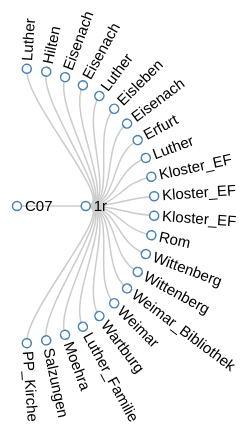
D3 v3 page, settled after 360 driven frames (6 s of simulated time); the page loaded 1 data file(s).



		var diameter = 555;

		var tree = d3.layout.tree()
		    .size([180, diameter / 2 - 140])
		    .separation(function(a, b) { return (a.parent == b.parent ? 1 : 2) / a.depth; });

		var diagonal = d3.svg.diagonal.radial()
		    .projection(function(d) { return [d.y, d.x / 180 * Math.PI]; });

		var svg = d3.select("body").append("svg")
		    .attr("width", diameter)
		    .attr("height", diameter)
		  .append("g")
		    .attr("transform", "translate(" + diameter / 2.5 + "," + diameter / 2.5 + ")");

		d3.json("3.json", function(error, root) {
		  var nodes = tree.nodes(root),
		      links = tree.links(nodes);

		  var link = svg.selectAll(".link")
		      .data(links)
		    .enter().append("path")
		      .attr("class", "link")
		      .attr("d", diagonal);

		  var node = svg.selectAll(".node")
		      .data(nodes)
		    .enter().append("g")
		      .attr("class", "node")
		      .attr("transform", function(d) { return "rotate(" + (d.x - 90) + ")translate(" + d.y + ")"; })

		  node.append("circle")
		      .attr("r", 4.5);

		  node.append("text")
		      .attr("dy", ".31em")
		      .attr("text-anchor", function(d) { return d.x < 180 ? "translate(-8)" : "rotate(0)translate(8)"; })
		      .attr("transform", function(d) { return d.x > 180 ? "translate(-8)" : "rotate(0)translate(8)"; })
		      .attr("transform", function(d) { return d.x < 180 ? "translate(8)" : "rotate(0)translate(8)"; })
		      .text(function(d) { return d.name; });
		});
		d3.select(self.frameElement).style("height", diameter + 30 + "px");
		

### data: 3.json
{
 "name": "C07",
 "children": [
  {
   "name": "1r",
   "children": [
    "{... 2 keys}",
    "{... 2 keys}",
    "{... 2 keys}",
    "{... 2 keys}",
    "{... 2 keys}",
    "{... 2 keys}",
    "{... 2 keys}",
    "{... 2 keys}",
    "... 14 more items"
   ]
  }
 ]
}